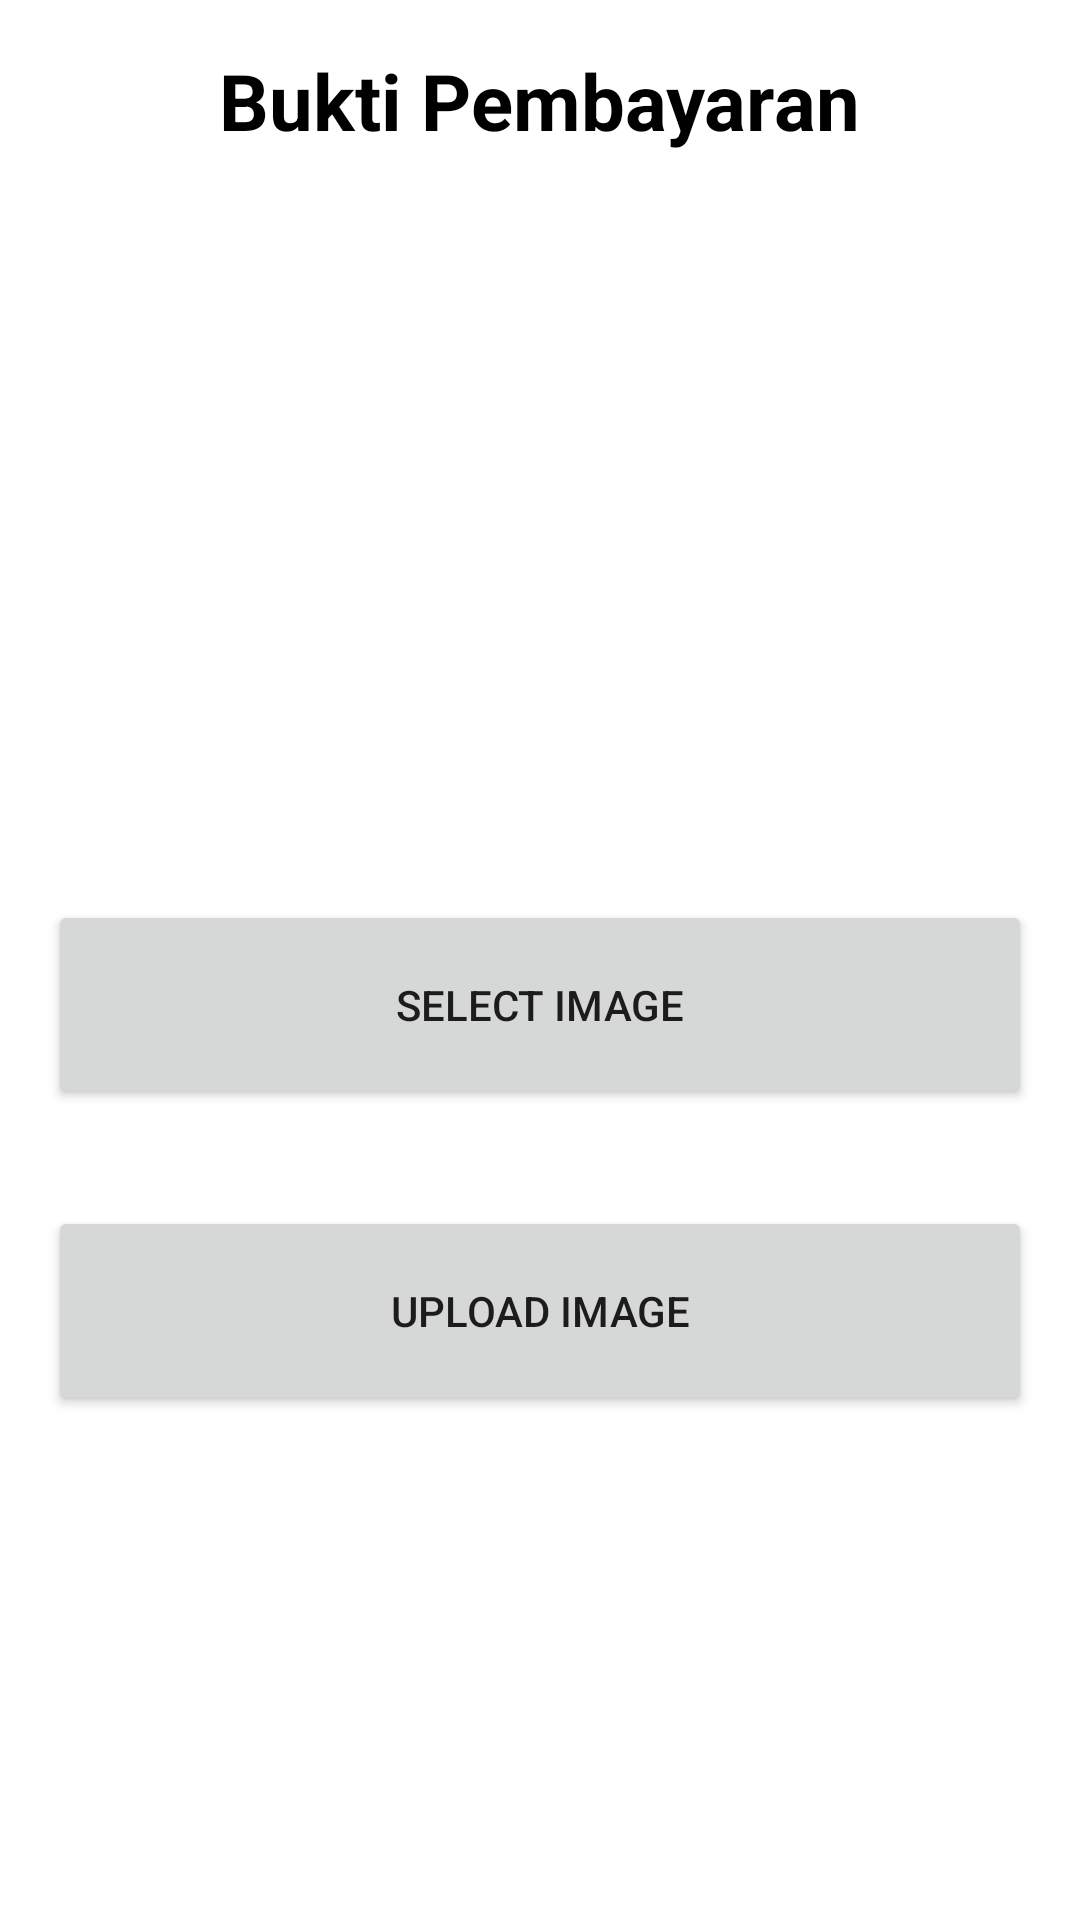

Layout XML and referenced resources for this Android screen:
<!-- AndroidManifest.xml: application theme AppTheme -->
<!-- res/layout/konfirmasipembayaran.xml -->
<?xml version="1.0" encoding="utf-8"?>
<androidx.constraintlayout.widget.ConstraintLayout xmlns:android="http://schemas.android.com/apk/res/android"
    xmlns:app="http://schemas.android.com/apk/res-auto"
    xmlns:tools="http://schemas.android.com/tools"
    android:layout_width="match_parent"
    android:layout_height="match_parent"
    tools:context=".konfirmasipembayaran">

    <TextView
        android:id="@+id/textView"
        android:layout_width="wrap_content"
        android:layout_height="wrap_content"
        android:layout_marginTop="16dp"
        android:text="Bukti Pembayaran"
        android:textColor="@color/black"
        android:textSize="26dp"
        android:textStyle="bold"
        app:layout_constraintEnd_toEndOf="parent"
        app:layout_constraintStart_toStartOf="parent"
        app:layout_constraintTop_toTopOf="parent" />

    <ImageView
        android:id="@+id/firebaseimage"
        android:layout_width="0dp"
        android:layout_height="0dp"
        app:layout_constraintBottom_toTopOf="@+id/selectImagebtn"
        app:layout_constraintEnd_toEndOf="parent"
        app:layout_constraintStart_toStartOf="parent"
        app:layout_constraintTop_toBottomOf="@+id/textView"
        android:layout_marginHorizontal="16dp"
        android:layout_marginVertical="30dp"
        tools:srcCompat="@tools:sample/avatars" />

    <Button
        android:id="@+id/selectImagebtn"
        android:layout_width="0dp"
        android:layout_height="70dp"
        android:layout_marginHorizontal="16dp"
        android:layout_marginBottom="32dp"
        android:text="Select Image"
        app:layout_constraintBottom_toTopOf="@+id/uploadimagebtn"
        app:layout_constraintEnd_toEndOf="parent"
        app:layout_constraintStart_toStartOf="parent" />

    <Button
        android:id="@+id/uploadimagebtn"
        android:layout_width="0dp"
        android:layout_height="70dp"
        android:layout_marginBottom="168dp"
        android:layout_marginHorizontal="16dp"
        android:text="Upload Image"
        app:layout_constraintBottom_toBottomOf="parent"
        app:layout_constraintEnd_toEndOf="parent"
        app:layout_constraintHorizontal_bias="0.0"
        app:layout_constraintStart_toStartOf="parent" />
</androidx.constraintlayout.widget.ConstraintLayout>
<!-- resources referenced by this layout -->
<resources>
  <color name="black">#FF000000</color>
  <style name="AppTheme" parent="Theme.MaterialComponents.Light.NoActionBar">
          <item name="android:windowBackground">@color/white</item>
          
          <item name="colorPrimary">@color/purple_500</item>
          <item name="colorPrimaryVariant">@color/purple_700</item>
          <item name="colorOnPrimary">@color/white</item>
          
          <item name="colorSecondary">@color/teal_200</item>
          <item name="colorSecondaryVariant">@color/teal_700</item>
          <item name="colorOnSecondary">@color/black</item>
          
          <item name="android:statusBarColor" tools:targetApi="l">?attr/colorPrimaryVariant</item>
          
      </style>
  <color name="white">#FFFFFFFF</color>
  <color name="purple_500">#FF6200EE</color>
  <color name="purple_700">#FF3700B3</color>
  <color name="teal_200">#FF03DAC5</color>
  <color name="teal_700">#FF018786</color>
</resources>
